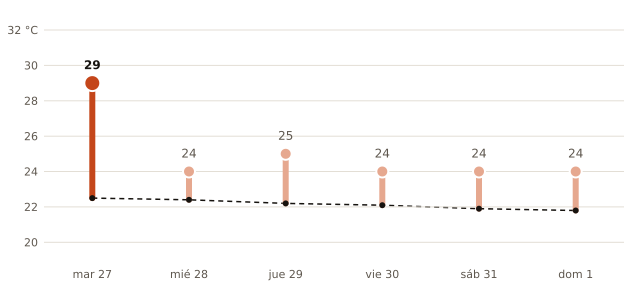

Data behind this chart, as committed beside it:
fecha, máxima_prevista_C, máxima_normal_1991_2020_C
2026-10-27, 29, 22.5
2026-10-28, 24, 22.4
2026-10-29, 25, 22.2
2026-10-30, 24, 22.1
2026-10-31, 24, 21.9
2026-11-01, 24, 21.8
